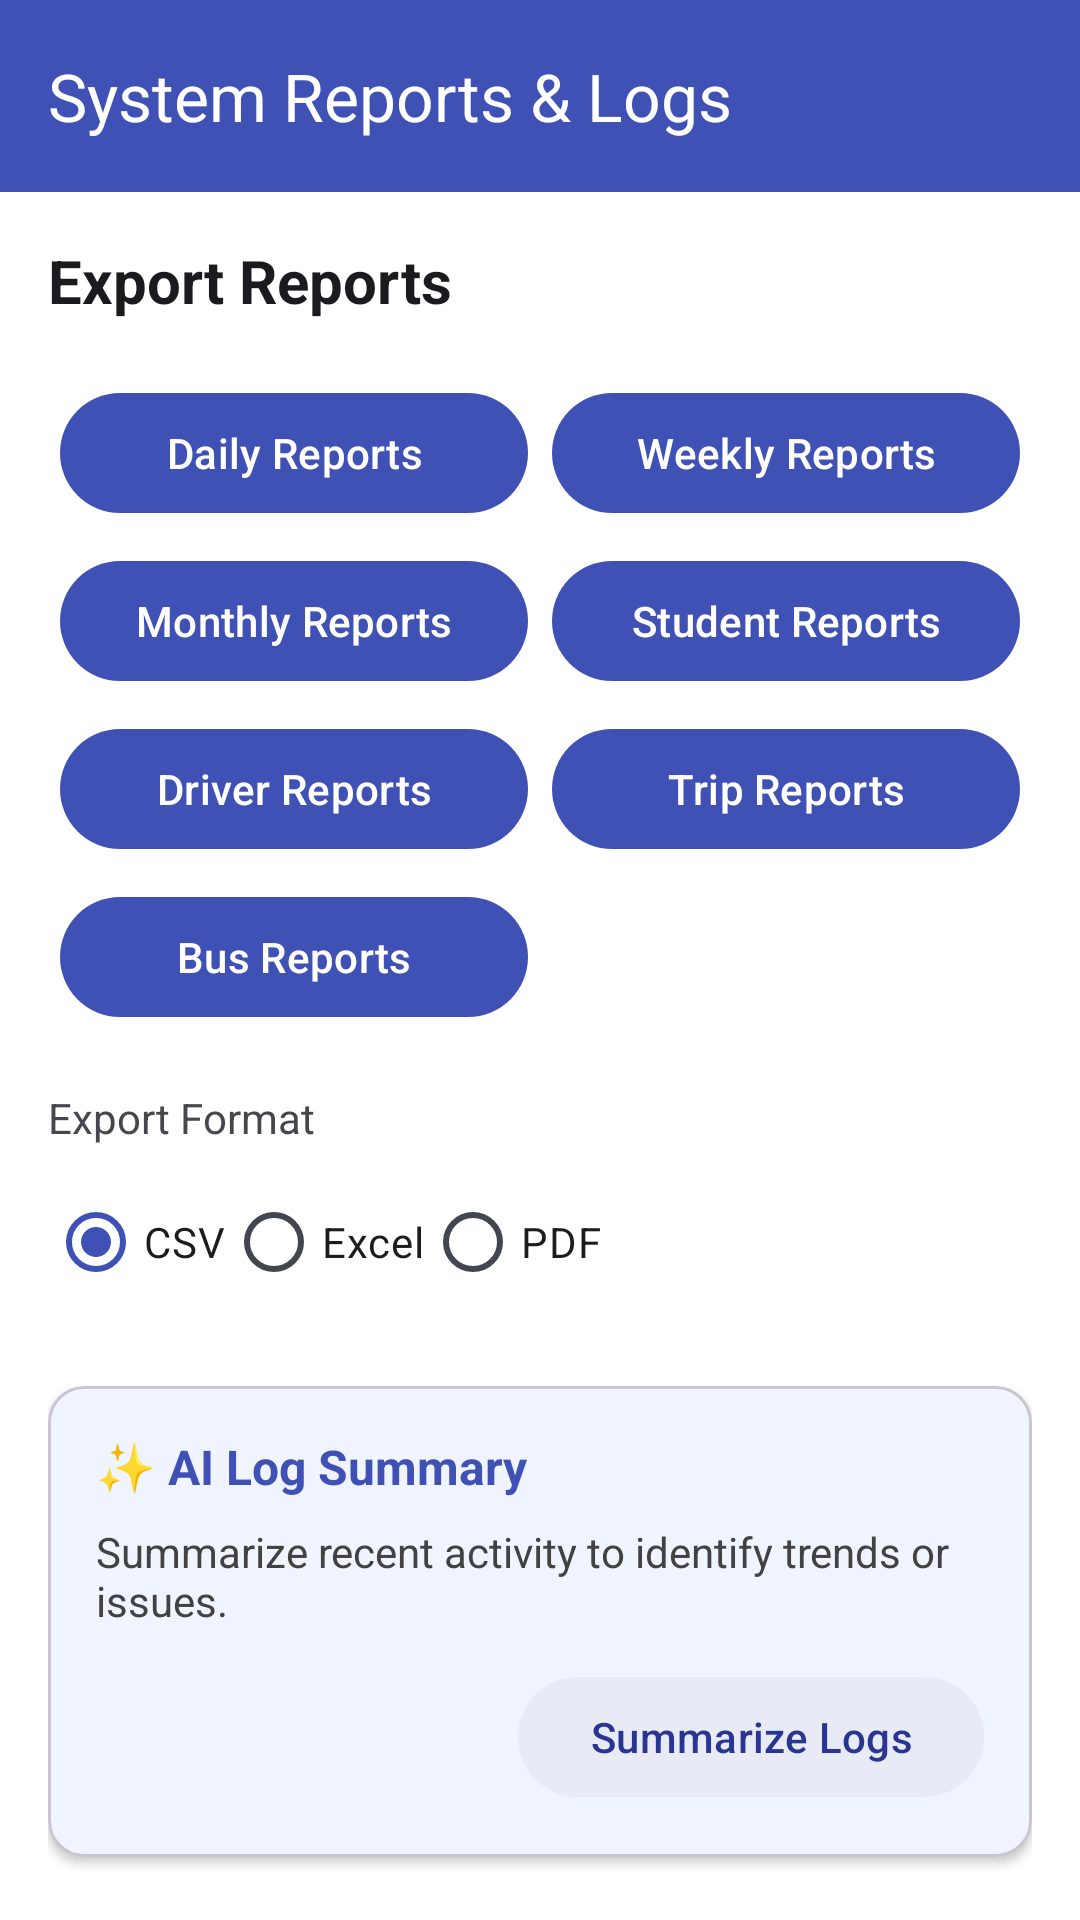

Layout XML and referenced resources for this Android screen:
<!-- AndroidManifest.xml: activity theme Theme.MyApplication -->
<!-- res/layout/activity_reports.xml -->
<?xml version="1.0" encoding="utf-8"?>
<LinearLayout xmlns:android="http://schemas.android.com/apk/res/android"
    xmlns:app="http://schemas.android.com/apk/res-auto"
    android:layout_width="match_parent"
    android:layout_height="match_parent"
    android:orientation="vertical"
    android:background="@color/white">

    <com.google.android.material.appbar.AppBarLayout
        android:layout_width="match_parent"
        android:layout_height="wrap_content">
        <androidx.appcompat.widget.Toolbar
            android:id="@+id/toolbar"
            android:layout_width="match_parent"
            android:layout_height="?attr/actionBarSize"
            android:background="?attr/colorPrimary"
            app:title="System Reports &amp; Logs"
            app:titleTextColor="@color/colorOnPrimary" />
    </com.google.android.material.appbar.AppBarLayout>

    <androidx.core.widget.NestedScrollView
        android:layout_width="match_parent"
        android:layout_height="match_parent">
        <LinearLayout
            android:layout_width="match_parent"
            android:layout_height="wrap_content"
            android:orientation="vertical"
            android:padding="16dp">

            <TextView
                android:layout_width="wrap_content"
                android:layout_height="wrap_content"
                android:text="Export Reports"
                android:textSize="20sp"
                android:textStyle="bold"
                android:textColor="@color/colorOnBackground"
                android:layout_marginBottom="16dp" />

            <GridLayout
                android:layout_width="match_parent"
                android:layout_height="wrap_content"
                android:columnCount="2"
                android:alignmentMode="alignMargins"
                android:columnOrderPreserved="false">
                <com.google.android.material.button.MaterialButton
                    android:id="@+id/btnExportDaily"
                    android:layout_width="0dp"
                    android:layout_height="wrap_content"
                    android:layout_columnWeight="1"
                    android:layout_margin="4dp"
                    android:text="Daily Reports" />
                <com.google.android.material.button.MaterialButton
                    android:id="@+id/btnExportWeekly"
                    android:layout_width="0dp"
                    android:layout_height="wrap_content"
                    android:layout_columnWeight="1"
                    android:layout_margin="4dp"
                    android:text="Weekly Reports" />
                <com.google.android.material.button.MaterialButton
                    android:id="@+id/btnExportMonthly"
                    android:layout_width="0dp"
                    android:layout_height="wrap_content"
                    android:layout_columnWeight="1"
                    android:layout_margin="4dp"
                    android:text="Monthly Reports" />
                <com.google.android.material.button.MaterialButton
                    android:id="@+id/btnExportStudents"
                    android:layout_width="0dp"
                    android:layout_height="wrap_content"
                    android:layout_columnWeight="1"
                    android:layout_margin="4dp"
                    android:text="Student Reports" />
                <com.google.android.material.button.MaterialButton
                    android:id="@+id/btnExportDrivers"
                    android:layout_width="0dp"
                    android:layout_height="wrap_content"
                    android:layout_columnWeight="1"
                    android:layout_margin="4dp"
                    android:text="Driver Reports" />
                <com.google.android.material.button.MaterialButton
                    android:id="@+id/btnExportTrips"
                    android:layout_width="0dp"
                    android:layout_height="wrap_content"
                    android:layout_columnWeight="1"
                    android:layout_margin="4dp"
                    android:text="Trip Reports" />
                <com.google.android.material.button.MaterialButton
                    android:id="@+id/btnExportBuses"
                    android:layout_width="0dp"
                    android:layout_height="wrap_content"
                    android:layout_columnWeight="1"
                    android:layout_margin="4dp"
                    android:text="Bus Reports" />
            </GridLayout>
            
            <TextView
                android:layout_width="wrap_content"
                android:layout_height="wrap_content"
                android:text="Export Format"
                android:layout_marginTop="16dp"
                android:layout_marginBottom="8dp" />
            
            <RadioGroup
                android:layout_width="match_parent"
                android:layout_height="wrap_content"
                android:orientation="horizontal">
                <RadioButton android:id="@+id/rbCsv" android:layout_width="wrap_content" android:layout_height="wrap_content" android:text="CSV" android:checked="true"/>
                <RadioButton android:id="@+id/rbExcel" android:layout_width="wrap_content" android:layout_height="wrap_content" android:text="Excel"/>
                <RadioButton android:id="@+id/rbPdf" android:layout_width="wrap_content" android:layout_height="wrap_content" android:text="PDF"/>
            </RadioGroup>

            
            <com.google.android.material.card.MaterialCardView
                android:layout_width="match_parent"
                android:layout_height="wrap_content"
                android:layout_marginTop="24dp"
                app:cardCornerRadius="12dp"
                app:cardElevation="2dp"
                app:cardBackgroundColor="#F0F4FF">
                <LinearLayout
                    android:layout_width="match_parent"
                    android:layout_height="wrap_content"
                    android:orientation="vertical"
                    android:padding="16dp">
                    <TextView
                        android:layout_width="wrap_content"
                        android:layout_height="wrap_content"
                        android:text="✨ AI Log Summary"
                        android:textStyle="bold"
                        android:textSize="16sp"
                        android:textColor="@color/colorPrimary" />
                    <TextView
                        android:id="@+id/tvAiLogSummary"
                        android:layout_width="match_parent"
                        android:layout_height="wrap_content"
                        android:text="Summarize recent activity to identify trends or issues."
                        android:layout_marginTop="8dp"
                        android:textSize="14sp"
                        android:textColor="@color/gray_dark" />
                    <com.google.android.material.button.MaterialButton
                        android:id="@+id/btnSummarizeLogs"
                        style="@style/Widget.Material3.Button.TonalButton"
                        android:layout_width="wrap_content"
                        android:layout_height="wrap_content"
                        android:layout_marginTop="12dp"
                        android:layout_gravity="end"
                        android:text="Summarize Logs" />
                </LinearLayout>
            </com.google.android.material.card.MaterialCardView>

            <TextView
                android:layout_width="wrap_content"
                android:layout_height="wrap_content"
                android:text="Usage Statistics"
                android:textSize="20sp"
                android:textStyle="bold"
                android:textColor="@color/colorOnBackground"
                android:layout_marginTop="24dp"
                android:layout_marginBottom="16dp" />

            <com.google.android.material.card.MaterialCardView
                android:layout_width="match_parent"
                android:layout_height="300dp"
                app:cardCornerRadius="12dp"
                app:cardElevation="2dp">
                <com.github.mikephil.charting.charts.BarChart
                    android:id="@+id/usageChart"
                    android:layout_width="match_parent"
                    android:layout_height="match_parent"
                    android:padding="8dp" />
            </com.google.android.material.card.MaterialCardView>

            <TextView
                android:layout_width="wrap_content"
                android:layout_height="wrap_content"
                android:text="Audit Logs"
                android:textSize="20sp"
                android:textStyle="bold"
                android:textColor="@color/colorOnBackground"
                android:layout_marginTop="24dp"
                android:layout_marginBottom="16dp" />

            <ScrollView
                android:layout_width="match_parent"
                android:layout_height="300dp"
                android:background="@drawable/bg_role_selector"
                android:padding="8dp">
                <LinearLayout
                    android:id="@+id/llAuditLogs"
                    android:layout_width="match_parent"
                    android:layout_height="wrap_content"
                    android:orientation="vertical" />
            </ScrollView>

        </LinearLayout>
    </androidx.core.widget.NestedScrollView>
</LinearLayout>
<!-- resources referenced by this layout -->
<resources>
  <color name="colorOnBackground">#1B1B1F</color>
  <color name="colorOnPrimary">#FFFFFF</color>
  <color name="colorPrimary">#3F51B5</color>
  <color name="gray_dark">#424242</color>
  <color name="white">#FFFFFF</color>
  <!-- drawable bg_role_selector (drawable) -->
  <?xml version="1.0" encoding="utf-8"?>
  <shape xmlns:android="http://schemas.android.com/apk/res/android"
      android:shape="rectangle">
      <solid android:color="@color/gray_light" />
      <corners android:radius="8dp" />
  </shape>
  <style name="Theme.MyApplication" parent="Theme.Gusa" />
  <color name="gray_light">#F5F5F5</color>
  <style name="Theme.Gusa" parent="Theme.Material3.DayNight.NoActionBar">
          
          <item name="colorPrimary">@color/colorPrimary</item>
          <item name="colorOnPrimary">@color/colorOnPrimary</item>
          <item name="colorPrimaryContainer">@color/colorPrimaryContainer</item>
          <item name="colorOnPrimaryContainer">@color/colorOnPrimaryContainer</item>
  
          
          <item name="colorSecondary">@color/colorSecondary</item>
          <item name="colorOnSecondary">@color/colorOnSecondary</item>
          <item name="colorSecondaryContainer">@color/colorSecondaryContainer</item>
          <item name="colorOnSecondaryContainer">@color/colorOnSecondaryContainer</item>
  
          
          <item name="colorTertiary">@color/colorTertiary</item>
          <item name="colorOnTertiary">@color/colorOnTertiary</item>
          <item name="colorTertiaryContainer">@color/colorTertiaryContainer</item>
          <item name="colorOnTertiaryContainer">@color/colorOnTertiaryContainer</item>
  
          
          <item name="android:windowBackground">@color/colorBackground</item>
          <item name="colorSurface">@color/colorSurface</item>
          <item name="colorOnSurface">@color/colorOnSurface</item>
          <item name="colorSurfaceVariant">@color/colorSurfaceVariant</item>
          <item name="colorOnSurfaceVariant">@color/colorOnSurfaceVariant</item>
          <item name="colorError">@color/colorError</item>
          <item name="colorOnError">@color/colorOnError</item>
          <item name="colorOutline">@color/colorOutline</item>
  
          
          <item name="android:statusBarColor">?attr/colorSurface</item>
          <item name="android:windowLightStatusBar">true</item>
      </style>
  <color name="colorPrimaryContainer">#E8EAF6</color>
  <color name="colorOnPrimaryContainer">#1A237E</color>
  <color name="colorSecondary">#5C6BC0</color>
  <color name="colorOnSecondary">#FFFFFF</color>
  <color name="colorSecondaryContainer">#E8EAF6</color>
  <color name="colorOnSecondaryContainer">#283593</color>
  <color name="colorTertiary">#26A69A</color>
  <color name="colorOnTertiary">#FFFFFF</color>
  <color name="colorTertiaryContainer">#E0F2F1</color>
  <color name="colorOnTertiaryContainer">#004D40</color>
  <color name="colorBackground">#F8F9FF</color>
  <color name="colorSurface">#FFFFFF</color>
  <color name="colorOnSurface">#1B1B1F</color>
  <color name="colorSurfaceVariant">#E1E2EC</color>
  <color name="colorOnSurfaceVariant">#44464F</color>
  <color name="colorError">#B3261E</color>
  <color name="colorOnError">#FFFFFF</color>
  <color name="colorOutline">#757780</color>
</resources>
